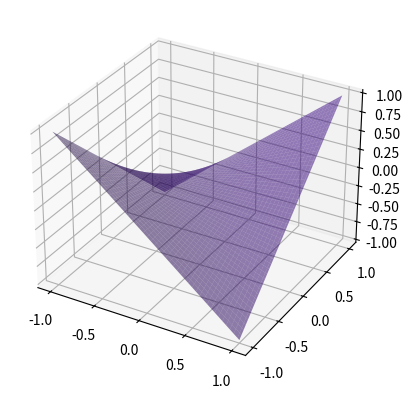

Source code (Python):
from mpl_toolkits.mplot3d import Axes3D
import matplotlib.pyplot as plt
import numpy as np


fig = plt.figure()
ax = fig.add_subplot(111, projection='3d')

# Make data
u = np.linspace(-1, 1, 100)
v = np.linspace(-1, 1, 100)

x, y = np.meshgrid(u, v)

z = x*y

# Plot the surface
ax.plot_surface(x, y, z, color=(0.2, 0, 0.5, 0.5))

plt.show()
